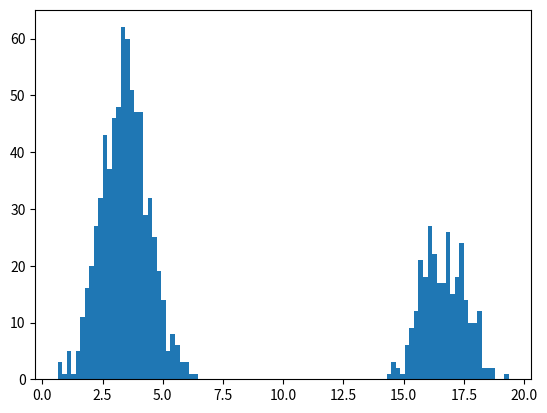
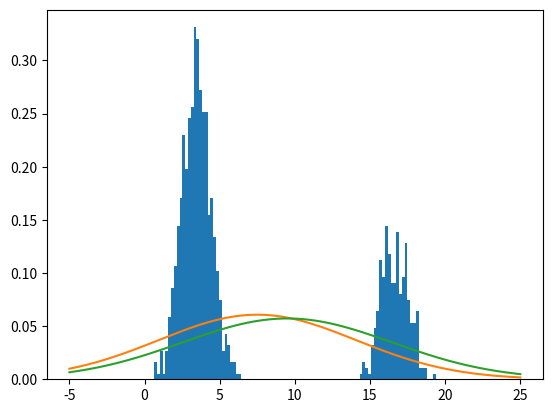
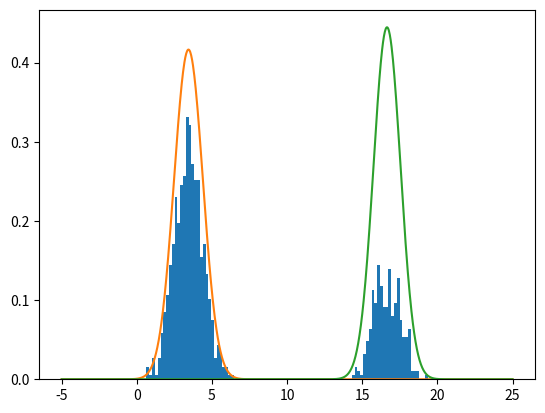
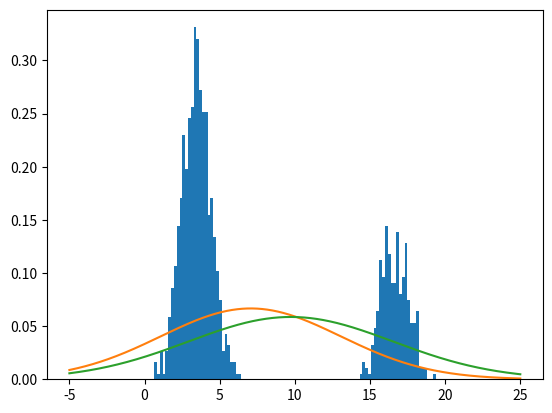
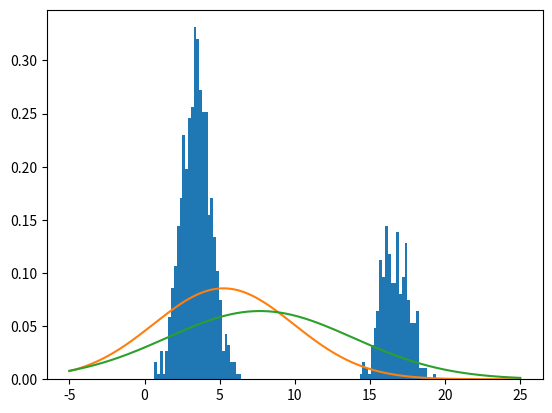
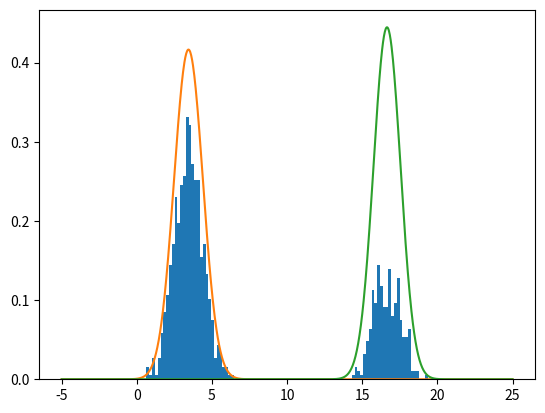

The script that saved these images, in order:
# -*- coding: utf-8 -*-
"""
Created on Fri Jul 30 14:46:35 2021

[redacted]
"""

import numpy as np
import matplotlib.pyplot as plt
from scipy import stats
import random
#%% 데이터 만들기

msmu = [0, 15]
msvars = [12, 3]
n_data = 1000
# phi = [0.7, 0.3]

X = []
for i in range(n_data):
    if random.random() < 0.7:
        tmp = np.random.normal() + msmu[0] + np.sqrt(msvars[0])
    else:
        tmp = np.random.normal() + msmu[1] + np.sqrt(msvars[1])
    X.append(tmp)
X = np.array(X)
plt.hist(X, bins=100)


#%%
# init

sample0 = random.sample(list(X), 20)
sample1 = random.sample(list(X), 20)

mu = np.mean(sample0)
sigma = np.std(sample0)
pi = 0.5

mu2 = np.mean(sample1)
sigma2 = np.std(sample1)

plt.figure()
plt.hist(X, bins=100, density=True)
x = np.linspace(-5, 25, 1000)
p = stats.norm.pdf(x, mu, sigma); plt.plot(x, p)
p = stats.norm.pdf(x, mu2, sigma2); plt.plot(x, p)

#%%
label = np.zeros(n_data) * np.nan
for i in range(n_data):
    p0 = stats.norm.pdf(X[i], mu, sigma)
    p1 = stats.norm.pdf(X[i], mu2, sigma2)
    
    if p0 > p1: label[i] = 0
    else: label[i] = 1

p0_ix = np.where(label==0)[0]
p1_ix = np.where(label==1)[0]

plt.figure()
plt.hist(X, bins=100, density=True)
p = stats.norm.pdf(x, np.mean(X[p0_ix]), np.std(X[p0_ix])); plt.plot(x, p)
p = stats.norm.pdf(x, np.mean(X[p1_ix]), np.std(X[p1_ix])); plt.plot(x, p)

def loss_function():
    likelihood = stats.norm.pdf(rlist, mu, sigma)
    return np.sum(likelihood)


#%%
sample0 = random.sample(list(X), 20)
sample1 = random.sample(list(X), 20)
mu = np.mean(sample0)
sigma = np.std(sample0)
pi = 0.5
mu2 = np.mean(sample1)
sigma2 = np.std(sample1)
pi2 = 0.5

plt.figure()
plt.hist(X, bins=100, density=True)
x = np.linspace(-5, 25, 1000)
p = stats.norm.pdf(x, mu, sigma); plt.plot(x, p)
p = stats.norm.pdf(x, mu2, sigma2); plt.plot(x, p)

l0 = stats.norm.pdf(X, mu, sigma)
l1 = stats.norm.pdf(X, mu2, sigma2)

pi = np.sum(l0)/n_data
l0 = l0 * pi / (l0 * pi + l1 * pi2)
l1 = l1 * pi2 / (l0 * pi + l1 * pi2)
mu0 = np.sum((X * l0)) / np.sum(l0)
std0 = np.sqrt(np.sum((X - mu0)**2 * l0)  / np.sum(l0))

pi2 = np.sum(l1)/n_data

mu1 = np.sum((X * l1)) / np.sum(l1)
std1 = np.sqrt(np.sum((X - mu1)**2 * l1)  / np.sum(l1))

plt.figure()
plt.hist(X, bins=100, density=True)
p = stats.norm.pdf(x, mu0, std0); plt.plot(x, p)
p = stats.norm.pdf(x, mu1, std1); plt.plot(x, p)

mu = mu0; sigma = std0
mu2 = mu1; sigma2 = std1

label = np.zeros(n_data) * np.nan
for i in range(n_data):
    p0 = stats.norm.pdf(X[i], mu, sigma)
    p1 = stats.norm.pdf(X[i], mu2, sigma2)
    
    if p0 > p1: label[i] = 0
    else: label[i] = 1

p0_ix = np.where(label==0)[0]
p1_ix = np.where(label==1)[0]

plt.figure()
plt.hist(X, bins=100, density=True)
p = stats.norm.pdf(x, np.mean(X[p0_ix]), np.std(X[p0_ix])); plt.plot(x, p)
p = stats.norm.pdf(x, np.mean(X[p1_ix]), np.std(X[p1_ix])); plt.plot(x, p)
















